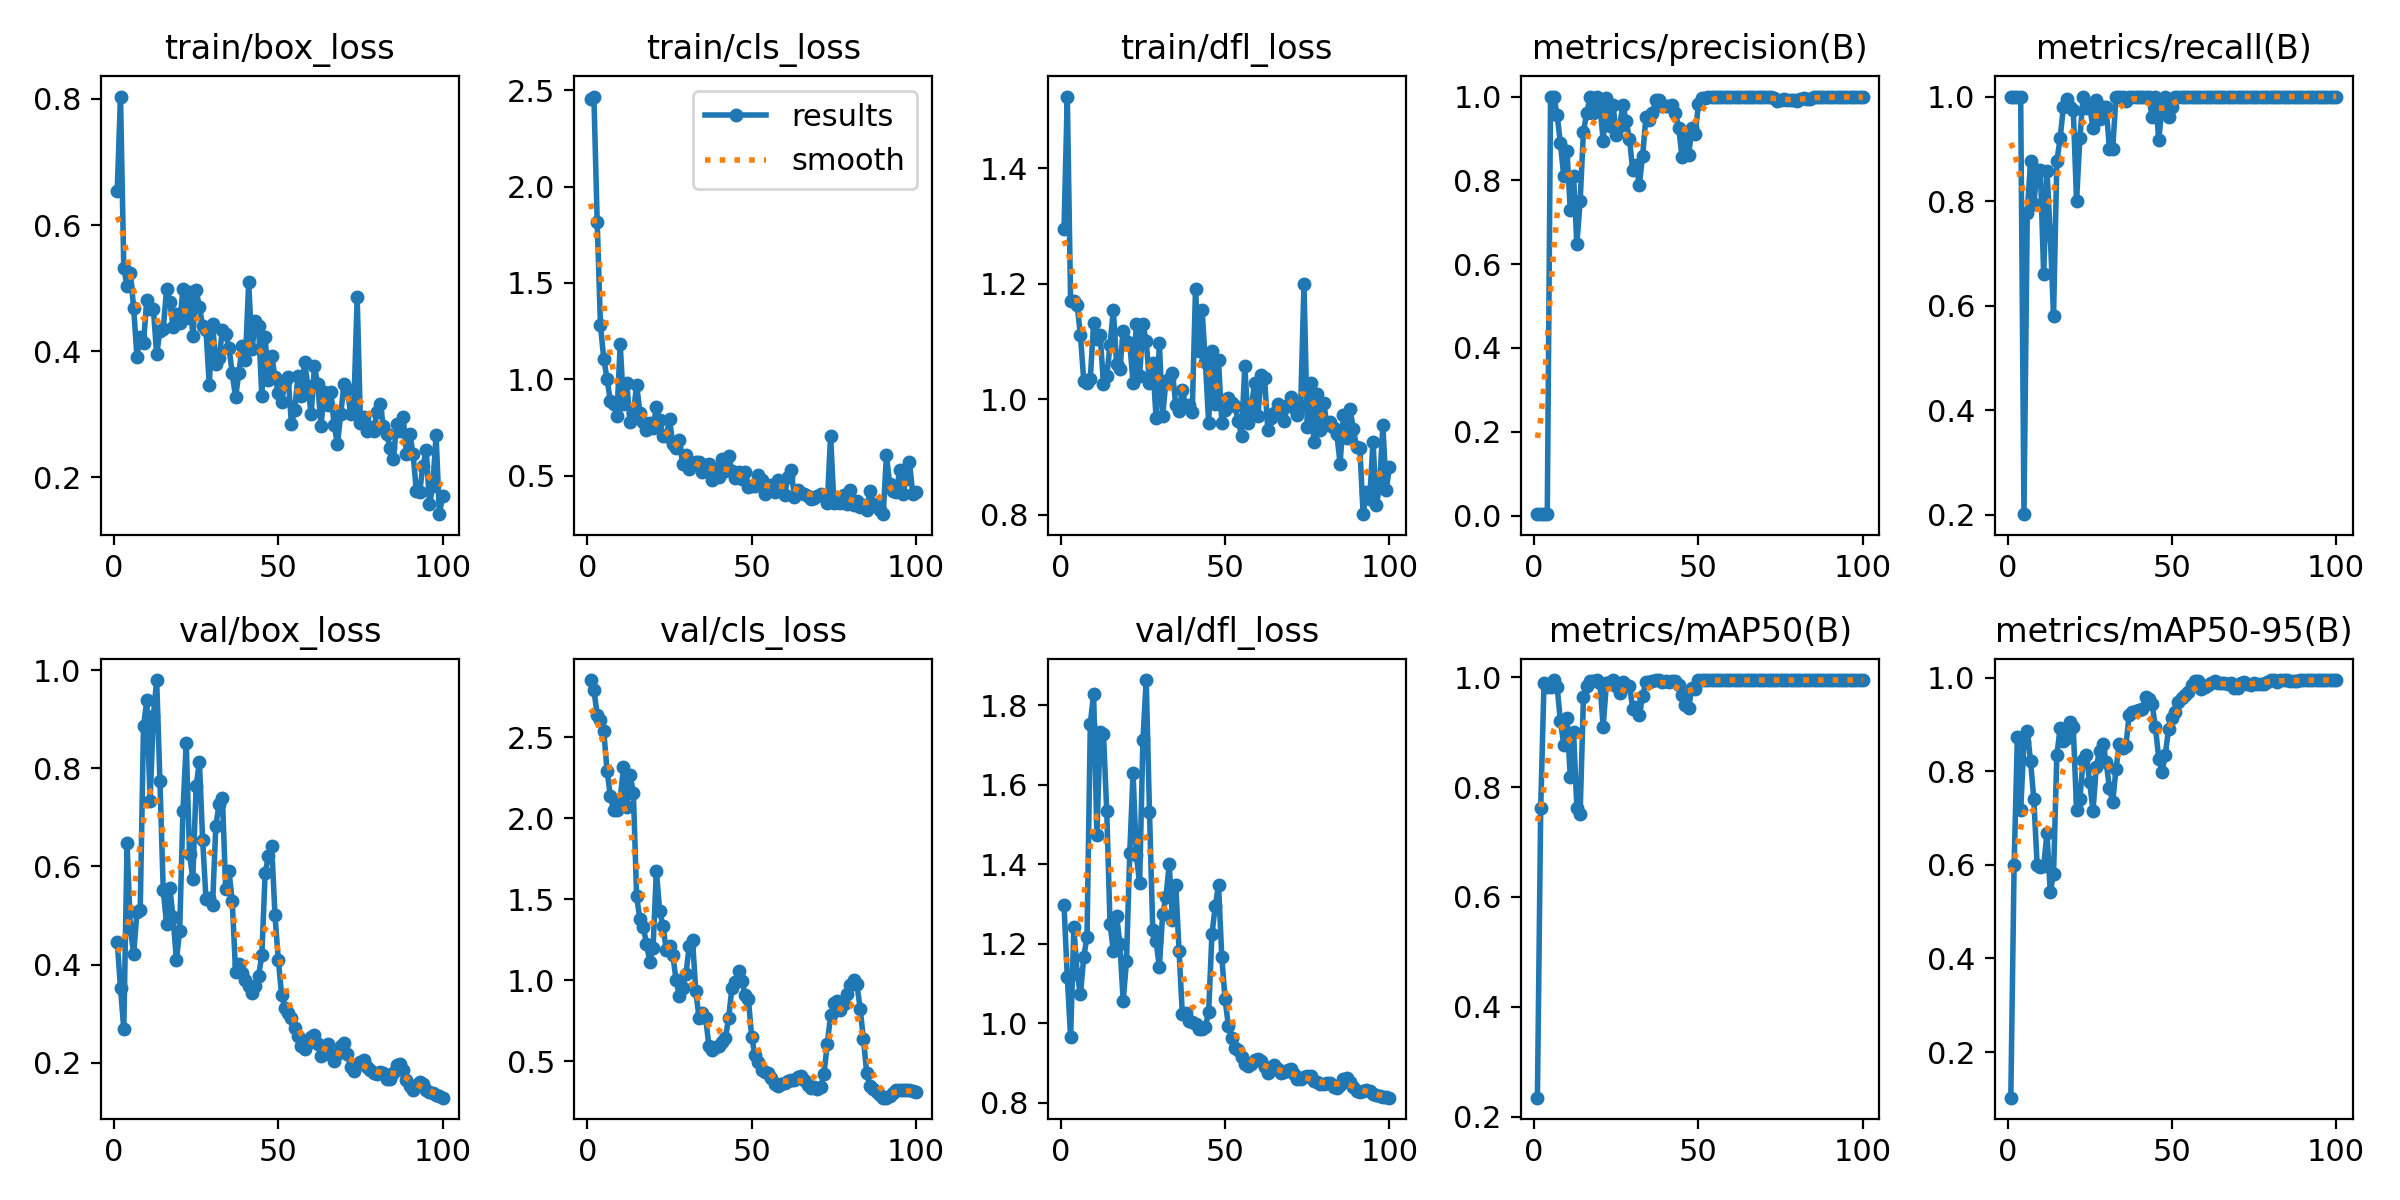

The file beside this chart, header and first rows:
epoch, time, train/box_loss, train/cls_loss, train/dfl_loss, metrics/precision(B), metrics/recall(B), metrics/mAP50(B), metrics/mAP50-95(B), val/box_loss, val/cls_loss, val/dfl_loss, lr/pg0, lr/pg1, lr/pg2
1, 5.57, 0.6544, 2.453, 1.296, 0.00333, 1, 0.2343, 0.1024, 0.4467, 2.854, 1.297, 6e-05, 6e-05, 6e-05
2, 8.899, 0.8038, 2.467, 1.524, 0.00333, 1, 0.7612, 0.5998, 0.3527, 2.792, 1.116, 0.0001386, 0.0001386, 0.0001386
3, 12.19, 0.5318, 1.817, 1.171, 0.00333, 1, 0.9892, 0.8729, 0.2682, 2.639, 0.9657, 0.0002156, 0.0002156, 0.0002156
4, 15.5, 0.5033, 1.28, 1.171, 0.00333, 1, 0.9817, 0.7163, 0.6467, 2.606, 1.242, 0.0002911, 0.0002911, 0.0002911
5, 18.7, 0.5242, 1.106, 1.163, 1, 0.2015, 0.9818, 0.8621, 0.4745, 2.538, 1.125, 0.000365, 0.000365, 0.000365
6, 21.99, 0.4688, 1.003, 1.111, 1, 0.777, 0.995, 0.8863, 0.421, 2.295, 1.073, 0.0004372, 0.0004372, 0.0004372
7, 25.34, 0.3917, 0.8868, 1.033, 0.9564, 0.8769, 0.9818, 0.8219, 0.5063, 2.139, 1.166, 0.0005079, 0.0005079, 0.0005079
8, 28.6, 0.4231, 0.8724, 1.028, 0.8882, 0.7946, 0.9205, 0.7398, 0.5113, 2.053, 1.218, 0.000577, 0.000577, 0.000577
9, 31.8, 0.4138, 0.8105, 1.036, 0.8108, 0.86, 0.8774, 0.6008, 0.8854, 2.052, 1.753, 0.0006446, 0.0006446, 0.0006446
10, 34.99, 0.4816, 1.184, 1.132, 0.8705, 0.86, 0.9251, 0.595, 0.938, 2.118, 1.828, 0.0007105, 0.0007105, 0.0007105
11, 38.18, 0.4666, 0.8711, 1.105, 0.7294, 0.66, 0.8185, 0.597, 0.7334, 2.317, 1.473, 0.0007749, 0.0007749, 0.0007749
12, 41.52, 0.4677, 0.9785, 1.111, 0.8108, 0.8574, 0.8997, 0.668, 0.9062, 2.073, 1.731, 0.0008376, 0.0008376, 0.0008376
13, 44.8, 0.3954, 0.7789, 1.027, 0.6478, 0.7358, 0.7629, 0.5421, 0.9796, 2.27, 1.728, 0.0008988, 0.0008988, 0.0008988
14, 48.12, 0.432, 0.8246, 1.04, 0.7511, 0.58, 0.7518, 0.5807, 0.773, 2.158, 1.533, 0.0009584, 0.0009584, 0.0009584
15, 51.47, 0.4346, 0.9705, 1.094, 0.9163, 0.8762, 0.9637, 0.8339, 0.5517, 1.519, 1.25, 0.001016, 0.001016, 0.001016
16, 54.67, 0.498, 0.828, 1.156, 0.9607, 0.92, 0.9849, 0.8924, 0.4833, 1.376, 1.182, 0.001073, 0.001073, 0.001073
17, 57.9, 0.4781, 0.7798, 1.062, 0.9978, 0.98, 0.9932, 0.8653, 0.5564, 1.332, 1.27, 0.001128, 0.001128, 0.001128
18, 61.16, 0.439, 0.7387, 1.053, 0.9614, 0.9952, 0.993, 0.8713, 0.4964, 1.226, 1.199, 0.001181, 0.001181, 0.001181
19, 64.4, 0.4594, 0.7743, 1.118, 0.9985, 0.98, 0.9942, 0.9064, 0.409, 1.114, 1.056, 0.001233, 0.001233, 0.001233
20, 67.66, 0.4448, 0.7499, 1.101, 0.9799, 0.9742, 0.9897, 0.894, 0.4683, 1.201, 1.156, 0.001283, 0.001283, 0.001283
21, 70.97, 0.4985, 0.8554, 1.098, 0.8945, 0.8, 0.91, 0.7182, 0.7133, 1.678, 1.427, 0.001331, 0.001331, 0.001331
22, 74.32, 0.4527, 0.7887, 1.029, 0.9954, 0.92, 0.9901, 0.7406, 0.8515, 1.432, 1.63, 0.001378, 0.001378, 0.001378
23, 77.66, 0.4948, 0.7072, 1.131, 0.929, 1, 0.9923, 0.8241, 0.6248, 1.338, 1.423, 0.001424, 0.001424, 0.001424
24, 80.98, 0.425, 0.7039, 1.041, 0.9799, 0.9772, 0.9942, 0.8339, 0.5746, 1.189, 1.352, 0.001467, 0.001467, 0.001467
25, 84.26, 0.4974, 0.7939, 1.13, 0.9091, 0.98, 0.9836, 0.7762, 0.763, 1.214, 1.712, 0.00151, 0.00151, 0.00151
26, 87.51, 0.4701, 0.6634, 1.102, 0.9302, 0.94, 0.9713, 0.716, 0.8131, 1.158, 1.863, 0.001505, 0.001505, 0.001505
27, 90.79, 0.4409, 0.6415, 1.028, 0.9802, 0.9927, 0.9915, 0.8082, 0.6528, 1.002, 1.532, 0.001485, 0.001485, 0.001485
28, 94.09, 0.4338, 0.6867, 1.064, 0.941, 0.9577, 0.9851, 0.8443, 0.5339, 0.9015, 1.234, 0.001465, 0.001465, 0.001465
29, 97.38, 0.3469, 0.5588, 0.9679, 0.8993, 0.98, 0.9849, 0.8581, 0.5349, 0.9534, 1.206, 0.001446, 0.001446, 0.001446
30, 100.6, 0.4436, 0.6086, 1.097, 0.8237, 0.98, 0.9427, 0.8198, 0.5208, 1.039, 1.141, 0.001426, 0.001426, 0.001426
31, 103.9, 0.3797, 0.5352, 0.9707, 0.8368, 0.9, 0.9462, 0.7648, 0.6827, 1.214, 1.274, 0.001406, 0.001406, 0.001406
32, 107.1, 0.3898, 0.5679, 1.032, 0.7897, 0.9, 0.9322, 0.7348, 0.7272, 1.249, 1.317, 0.001386, 0.001386, 0.001386
33, 110.4, 0.434, 0.5727, 1.036, 0.8578, 1, 0.9659, 0.8053, 0.7402, 0.9319, 1.4, 0.001366, 0.001366, 0.001366
34, 113.6, 0.4269, 0.5688, 1.046, 0.9507, 1, 0.9919, 0.8583, 0.5538, 0.7671, 1.26, 0.001347, 0.001347, 0.001347
35, 116.9, 0.4059, 0.5173, 0.9905, 0.9434, 0.9999, 0.9911, 0.8494, 0.5898, 0.7965, 1.348, 0.001327, 0.001327, 0.001327
36, 120.2, 0.3648, 0.5574, 0.9802, 0.9612, 0.9915, 0.9935, 0.854, 0.5287, 0.7704, 1.181, 0.001307, 0.001307, 0.001307
37, 123.5, 0.3271, 0.5589, 1.016, 0.9911, 1, 0.995, 0.9201, 0.3855, 0.5928, 1.022, 0.001287, 0.001287, 0.001287
38, 126.9, 0.3653, 0.477, 0.9885, 0.991, 1, 0.995, 0.9266, 0.4008, 0.5715, 1.026, 0.001267, 0.001267, 0.001267
39, 130.3, 0.4078, 0.5363, 0.9908, 0.9775, 1, 0.9915, 0.9282, 0.3836, 0.5918, 1.006, 0.001248, 0.001248, 0.001248
40, 133.6, 0.3869, 0.4954, 0.9774, 0.9784, 1, 0.9927, 0.9301, 0.369, 0.5967, 1.002, 0.001228, 0.001228, 0.001228
41, 137, 0.5093, 0.5861, 1.19, 0.9769, 1, 0.9919, 0.9332, 0.3569, 0.6187, 0.9993, 0.001208, 0.001208, 0.001208
42, 140.4, 0.4029, 0.524, 1.083, 0.9793, 1, 0.993, 0.9582, 0.3431, 0.6439, 0.9845, 0.001188, 0.001188, 0.001188
43, 143.7, 0.4477, 0.6027, 1.154, 0.9607, 1, 0.9934, 0.9542, 0.3562, 0.7702, 0.9867, 0.001168, 0.001168, 0.001168
44, 149.6, 0.4394, 0.526, 1.065, 0.9244, 0.96, 0.9864, 0.9432, 0.3768, 0.956, 0.9906, 0.001149, 0.001149, 0.001149
45, 152.8, 0.3288, 0.4879, 0.9595, 0.8549, 1, 0.9683, 0.8938, 0.4197, 0.988, 1.03, 0.001129, 0.001129, 0.001129
46, 156, 0.422, 0.5206, 1.084, 0.9017, 0.9172, 0.9504, 0.8273, 0.5861, 1.061, 1.224, 0.001109, 0.001109, 0.001109
47, 159.2, 0.3544, 0.4828, 0.9919, 0.8595, 0.98, 0.9439, 0.7984, 0.621, 0.9974, 1.294, 0.001089, 0.001089, 0.001089
48, 162.5, 0.393, 0.5202, 1.068, 0.9257, 1, 0.9812, 0.8357, 0.6405, 0.9111, 1.348, 0.001069, 0.001069, 0.001069
49, 165.8, 0.3588, 0.4434, 0.9597, 0.9098, 0.96, 0.9793, 0.8911, 0.5, 0.8853, 1.166, 0.00105, 0.00105, 0.00105
50, 169, 0.3346, 0.448, 0.9815, 0.9827, 0.98, 0.9946, 0.9143, 0.4102, 0.6487, 1.06, 0.00103, 0.00103, 0.00103
51, 172.2, 0.3189, 0.4464, 1.002, 0.9958, 1, 0.995, 0.9269, 0.339, 0.5373, 0.9937, 0.00101, 0.00101, 0.00101
52, 175.5, 0.3511, 0.5057, 0.9941, 0.9956, 1, 0.995, 0.9475, 0.3119, 0.4938, 0.9637, 0.0009902, 0.0009902, 0.0009902
53, 178.8, 0.3593, 0.4787, 0.9887, 0.998, 1, 0.995, 0.9556, 0.3003, 0.4498, 0.9389, 0.0009704, 0.0009704, 0.0009704
54, 182.1, 0.2848, 0.405, 0.9624, 0.9984, 1, 0.995, 0.9621, 0.2902, 0.4374, 0.9325, 0.0009506, 0.0009506, 0.0009506
55, 185.5, 0.3072, 0.4323, 0.9375, 0.9983, 1, 0.995, 0.9686, 0.2704, 0.4305, 0.9143, 0.0009308, 0.0009308, 0.0009308
56, 188.8, 0.3612, 0.4518, 1.057, 0.9986, 1, 0.995, 0.9844, 0.2544, 0.3987, 0.8974, 0.000911, 0.000911, 0.000911
57, 192.1, 0.3298, 0.416, 0.96, 0.9987, 1, 0.995, 0.9927, 0.2331, 0.3585, 0.894, 0.0008912, 0.0008912, 0.0008912
58, 195.3, 0.3832, 0.4764, 0.9882, 0.9987, 1, 0.995, 0.9923, 0.2288, 0.3487, 0.8975, 0.0008714, 0.0008714, 0.0008714
59, 198.6, 0.3454, 0.4274, 1.028, 0.9986, 1, 0.995, 0.9759, 0.2403, 0.3584, 0.9067, 0.0008516, 0.0008516, 0.0008516
60, 201.9, 0.3, 0.3991, 0.9708, 0.9986, 1, 0.995, 0.9803, 0.2528, 0.3673, 0.9109, 0.0008318, 0.0008318, 0.0008318
... 40 more rows
